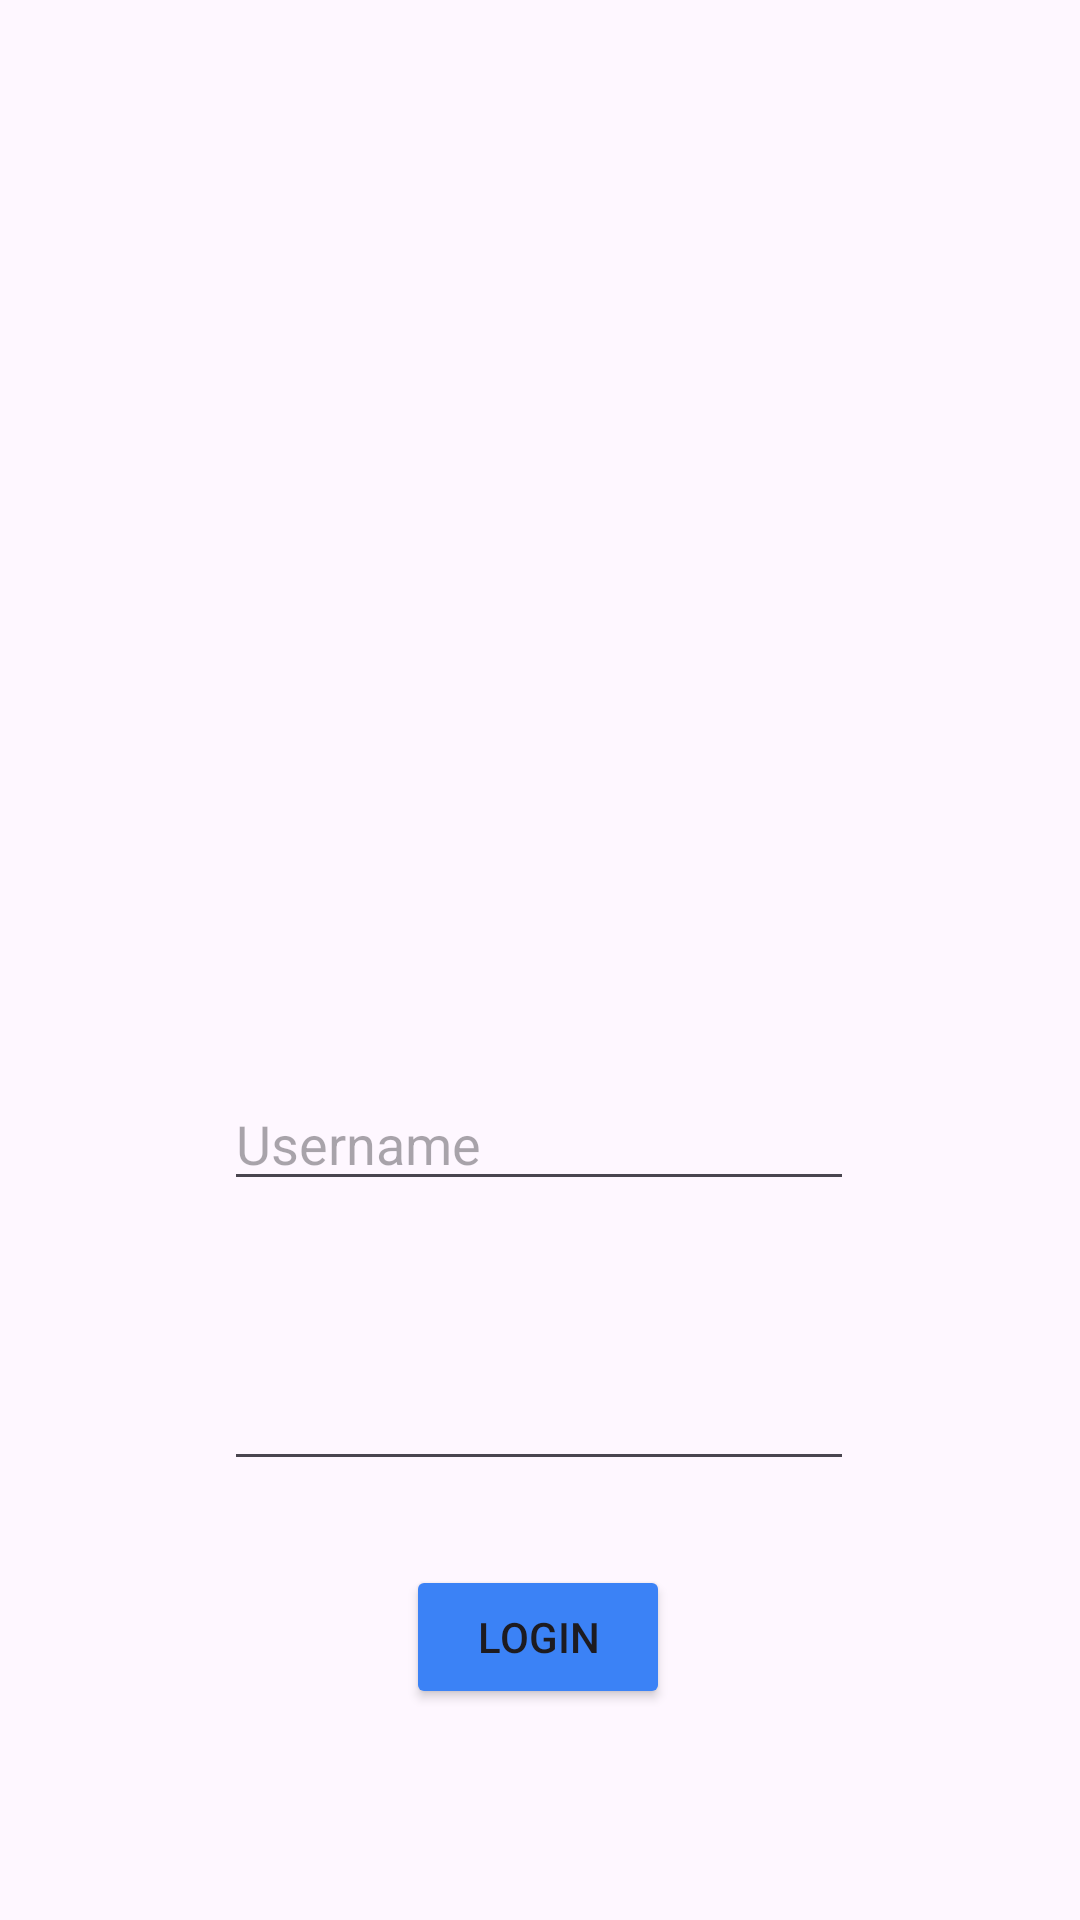

Produce the Android XML layout that renders to this screen, including the resource entries it uses.
<!-- AndroidManifest.xml: application theme Theme.Naylaai -->
<!-- res/layout/activity_auth.xml -->
<?xml version="1.0" encoding="utf-8"?>
<androidx.constraintlayout.widget.ConstraintLayout xmlns:android="http://schemas.android.com/apk/res/android"
    xmlns:app="http://schemas.android.com/apk/res-auto"
    xmlns:tools="http://schemas.android.com/tools"
    android:id="@+id/main"
    android:layout_width="match_parent"
    android:layout_height="match_parent"
    tools:context=".AuthActivity">

    <ImageView
        android:id="@+id/imageView"
        android:layout_width="178dp"
        android:layout_height="143dp"
        android:layout_marginTop="168dp"
        app:layout_constraintEnd_toEndOf="parent"
        app:layout_constraintHorizontal_bias="0.497"
        app:layout_constraintStart_toStartOf="parent"
        app:layout_constraintTop_toTopOf="parent"
        android:src="@drawable/key"
        tools:srcCompat="@tools:sample/avatars" />

    <EditText
        android:id="@+id/editTextText"
        android:layout_width="wrap_content"
        android:layout_height="wrap_content"
        android:layout_marginTop="48dp"
        android:ems="10"
        android:inputType="text"
        android:hint="@string/username"
        app:layout_constraintEnd_toEndOf="parent"
        app:layout_constraintHorizontal_bias="0.497"
        app:layout_constraintStart_toStartOf="parent"
        app:layout_constraintTop_toBottomOf="@+id/imageView" />

    <EditText
        android:id="@+id/editTextTextPassword2"
        android:layout_width="wrap_content"
        android:layout_height="wrap_content"
        android:layout_marginTop="52dp"
        android:ems="10"
        android:inputType="textPassword"
        app:layout_constraintEnd_toEndOf="parent"
        app:layout_constraintHorizontal_bias="0.497"
        app:layout_constraintStart_toStartOf="parent"
        app:layout_constraintTop_toBottomOf="@+id/editTextText" />


    <Button
        android:id="@+id/btnlogin"
        android:layout_width="wrap_content"
        android:layout_height="wrap_content"
        android:layout_marginTop="28dp"
        android:backgroundTint="@color/primary_blue"
        android:text="Login"
        app:layout_constraintEnd_toEndOf="parent"
        app:layout_constraintHorizontal_bias="0.498"
        app:layout_constraintStart_toStartOf="parent"
        app:layout_constraintTop_toBottomOf="@+id/editTextTextPassword2" />

</androidx.constraintlayout.widget.ConstraintLayout>
<!-- resources referenced by this layout -->
<resources>
  <color name="primary_blue">#3B82F6</color>
  <string name="username">Username</string>
  <style name="Theme.Naylaai" parent="Base.Theme.Naylaai" />
  <style name="Base.Theme.Naylaai" parent="Theme.Material3.DayNight.NoActionBar">
          
          
      </style>
</resources>
